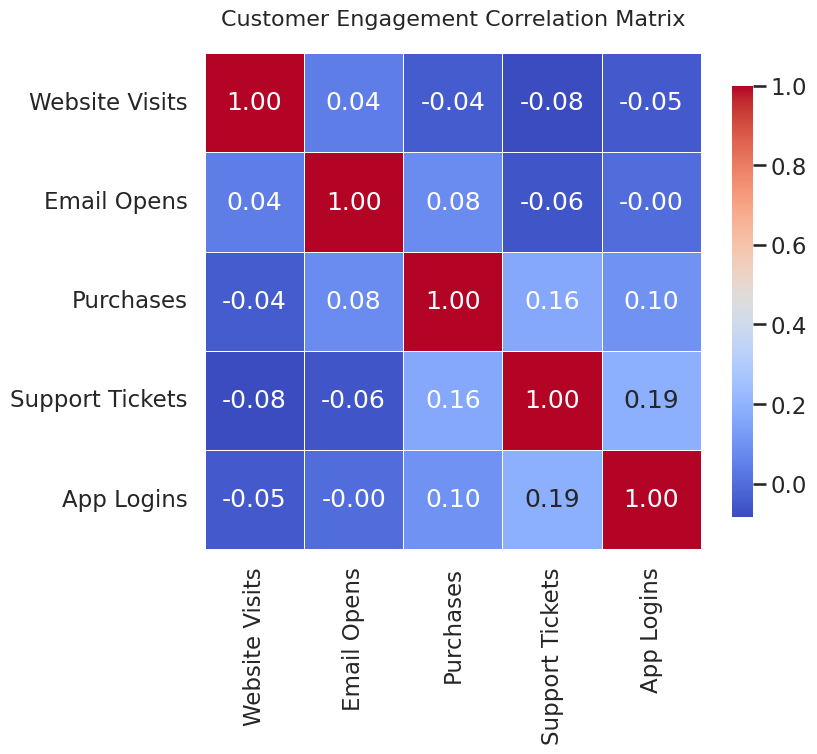

The script that saved this image:
import seaborn as sns
import matplotlib.pyplot as plt
import pandas as pd
import numpy as np

# Set style for professional appearance
sns.set_style("whitegrid")
sns.set_context("talk")

# Generate synthetic customer engagement data
np.random.seed(42)
data = {
    "Website Visits": np.random.randint(50, 200, 100),
    "Email Opens": np.random.randint(30, 150, 100),
    "Purchases": np.random.randint(10, 80, 100),
    "Support Tickets": np.random.randint(5, 50, 100),
    "App Logins": np.random.randint(40, 180, 100),
}

df = pd.DataFrame(data)

# Compute correlation matrix
corr = df.corr()

# Create heatmap
plt.figure(figsize=(8, 8))  # 8x8 inches @ 64 dpi = 512x512 pixels
sns.heatmap(
    corr,
    annot=True,
    fmt=".2f",
    cmap="coolwarm",
    square=True,
    linewidths=0.5,
    cbar_kws={"shrink": 0.7}
)

# Add title
plt.title("Customer Engagement Correlation Matrix", fontsize=16, pad=20)

# Save chart
plt.savefig("chart.png", dpi=64, bbox_inches="tight")
plt.close()
